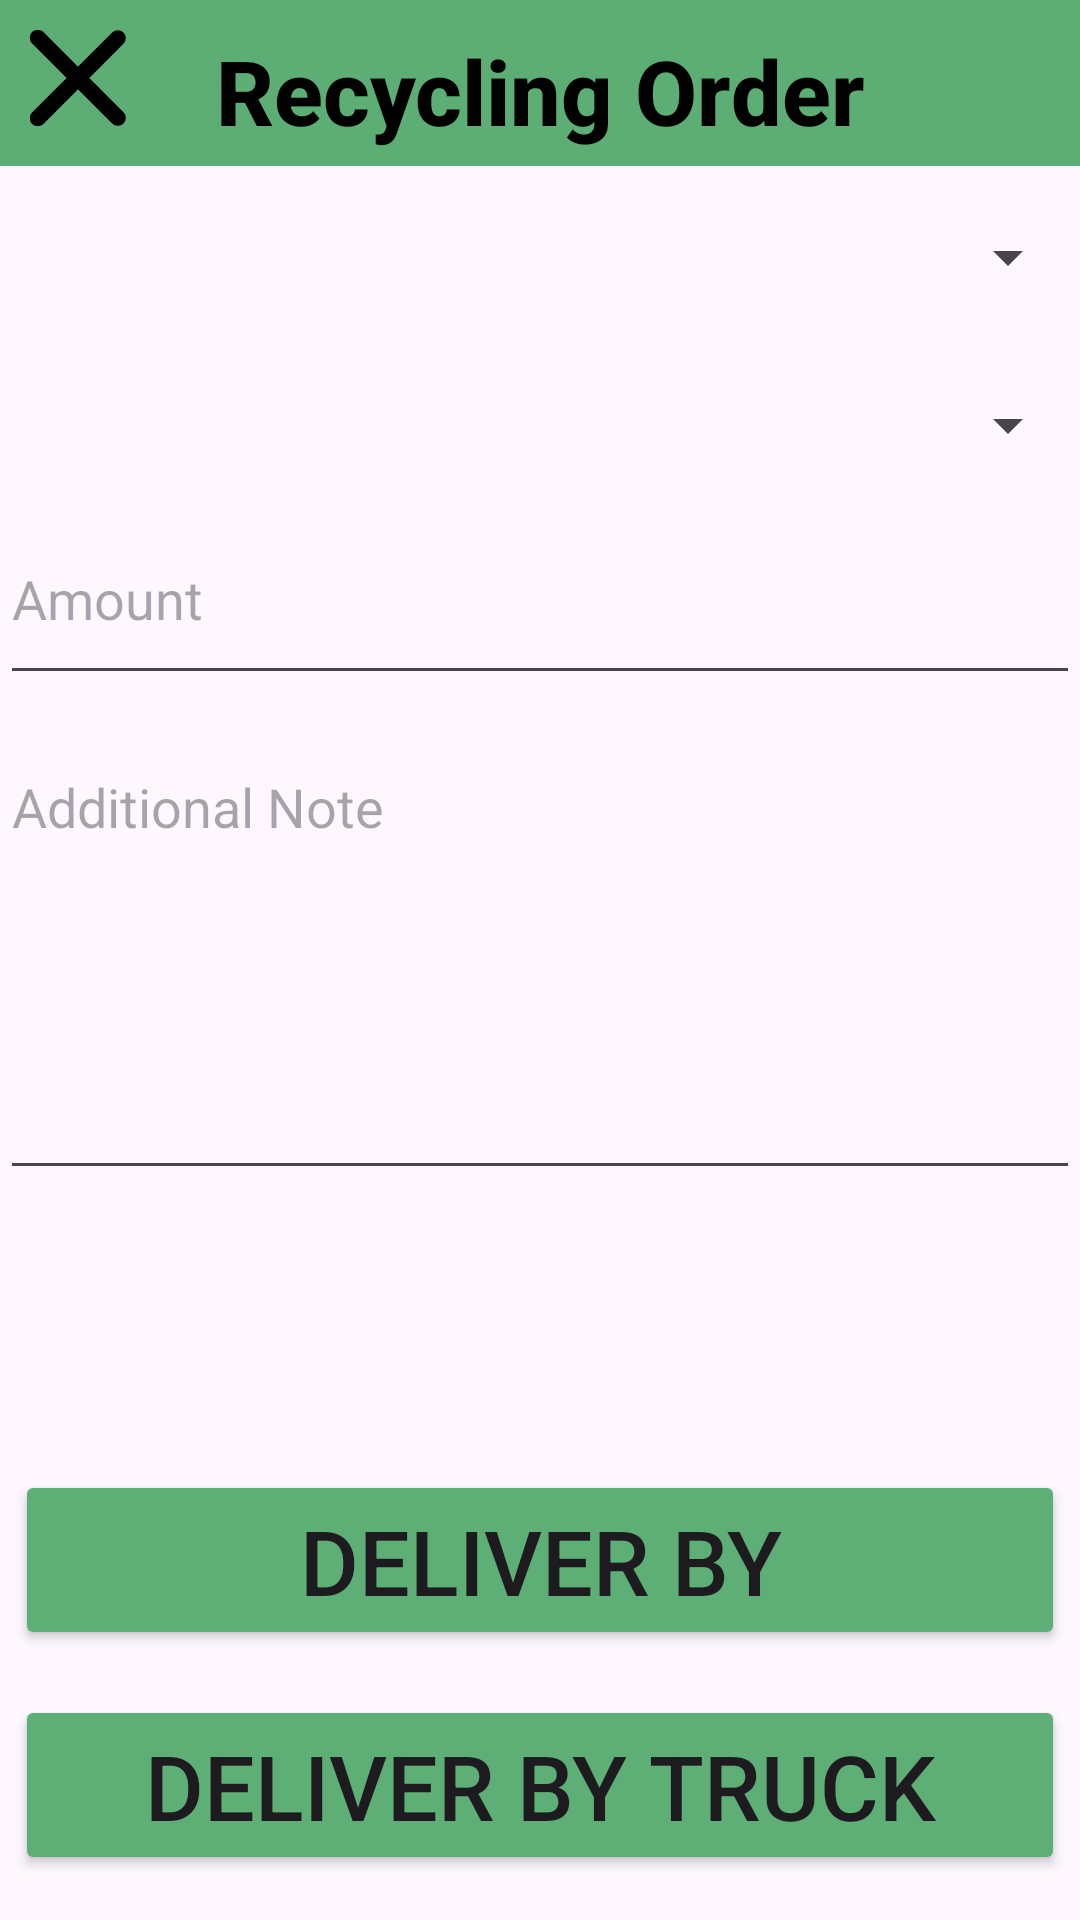

Layout XML and referenced resources for this Android screen:
<!-- AndroidManifest.xml: application theme Theme.WasteDisposal -->
<!-- res/layout/user_action_recycling_order_1.xml -->
<RelativeLayout xmlns:android="http://schemas.android.com/apk/res/android"
    xmlns:app="http://schemas.android.com/apk/res-auto"
    xmlns:tools="http://schemas.android.com/tools"
    android:layout_width="wrap_content"
    android:layout_height="wrap_content"
    android:padding="0dp"
    tools:context=".Activities.LogInActivity">

    <Button
        android:id="@+id/buttonSignUp2"
        android:layout_width="match_parent"
        android:layout_height="60dp"
        android:layout_alignBottom="@+id/indicator2"
        android:layout_alignParentStart="true"
        android:layout_alignParentEnd="true"
        android:layout_marginStart="5dp"
        android:layout_marginEnd="5dp"
        android:layout_marginBottom="15dp"
        android:backgroundTint="#5DAF75"
        android:text="Deliver By Truck"
        android:textSize="30dp" />

    <Button
        android:id="@+id/buttonSignUp3"
        android:layout_width="match_parent"
        android:layout_height="60dp"
        android:layout_above="@+id/buttonSignUp2"
        android:layout_alignParentStart="true"
        android:layout_alignParentEnd="true"
        android:layout_marginStart="5dp"
        android:layout_marginEnd="5dp"
        android:layout_marginBottom="15dp"
        android:backgroundTint="#5DAF75"
        android:text="Deliver By Container"
        android:textSize="30dp" />

    <EditText
        android:id="@+id/editTextUsername10"
        android:layout_width="match_parent"
        android:layout_height="wrap_content"
        android:layout_below="@+id/spinner2"
        android:layout_alignParentStart="true"
        android:layout_alignParentEnd="true"
        android:layout_marginStart="0dp"
        android:layout_marginTop="15dp"
        android:layout_marginEnd="0dp"
        android:hint="Amount"
        android:inputType="text"
        android:paddingBottom="20dp" />

    <TextView
        android:id="@+id/textViewSettings3"
        android:layout_width="match_parent"
        android:layout_height="wrap_content"
        android:layout_alignParentStart="true"
        android:layout_alignParentEnd="true"
        android:layout_gravity="center"
        android:layout_marginBottom="10dp"
        android:background="#5DAE75"
        android:fontFamily="sans-serif-medium"
        android:paddingTop="10dp"
        android:paddingBottom="5dp"
        android:text="Recycling Order"
        android:textAlignment="center"
        android:textColor="#000000"
        android:textSize="30dp"
        android:textStyle="bold" />

    <Button
        android:id="@+id/indicator2"
        android:layout_width="wrap_content"
        android:layout_height="1dp"
        android:layout_above="@+id/indicator"
        android:layout_alignParentStart="true"
        android:layout_alignParentTop="true"
        android:layout_alignParentEnd="true"
        android:layout_marginStart="0dp"
        android:layout_marginTop="630dp"
        android:layout_marginEnd="0dp"
        android:layout_marginBottom="10dp"
        android:backgroundTint="#C4C4C4" />

    <ImageView
        android:id="@+id/imageViewButtonReturn2"
        android:layout_width="32dp"
        android:layout_height="32dp"
        android:layout_alignParentStart="true"
        android:layout_alignParentTop="true"
        android:layout_marginStart="10dp"
        android:layout_marginTop="10dp"
        app:srcCompat="@drawable/img_close_black_900" />

    <ImageView
        android:id="@+id/imageViewButtonProfile"
        android:layout_width="64dp"
        android:layout_height="64dp"
        android:layout_alignParentStart="true"
        android:layout_alignParentTop="true"
        android:layout_alignParentEnd="true"
        android:layout_alignParentBottom="true"
        android:layout_marginStart="165dp"
        android:layout_marginTop="650dp"
        android:layout_marginEnd="165dp"
        android:layout_marginBottom="0dp"
        app:srcCompat="@drawable/img_avatar1" />

    <ImageView
        android:id="@+id/imageViewButtonBuyingIn"
        android:layout_width="64dp"
        android:layout_height="64dp"
        android:layout_alignParentStart="true"
        android:layout_alignParentTop="true"
        android:layout_alignParentEnd="true"
        android:layout_alignParentBottom="true"
        android:layout_marginStart="300dp"
        android:layout_marginTop="650dp"
        android:layout_marginEnd="50dp"
        android:layout_marginBottom="0dp"
        app:srcCompat="@drawable/img_companybuy1" />

    <ImageView
        android:id="@+id/imageViewButtonRecycle"
        android:layout_width="64dp"
        android:layout_height="64dp"
        android:layout_alignParentStart="true"
        android:layout_alignParentTop="true"
        android:layout_alignParentEnd="true"
        android:layout_alignParentBottom="true"
        android:layout_marginStart="50dp"
        android:layout_marginTop="650dp"
        android:layout_marginEnd="300dp"
        android:layout_marginBottom="0dp"
        app:srcCompat="@drawable/img_recycle1" />

    <Button
        android:id="@+id/indicator"
        android:layout_width="49dp"
        android:layout_height="15dp"
        android:layout_alignTop="@+id/imageViewButtonRecycle"
        android:layout_alignParentStart="true"
        android:layout_alignParentEnd="true"
        android:layout_marginStart="67dp"
        android:layout_marginTop="-10dp"
        android:layout_marginEnd="317dp"
        android:backgroundTint="#5DAD75" />

    <Spinner
        android:id="@+id/spinner"
        android:layout_width="match_parent"
        android:layout_height="41dp"
        android:layout_below="@+id/textViewSettings3"
        android:layout_alignParentStart="true"
        android:layout_alignParentEnd="true"
        android:layout_marginStart="0dp"
        android:layout_marginTop="0dp"
        android:layout_marginEnd="0dp"
        android:textSize="20dp"/>

    <Spinner
        android:id="@+id/spinner2"
        android:layout_width="match_parent"
        android:layout_height="41dp"
        android:layout_below="@+id/spinner"
        android:layout_alignParentStart="true"
        android:layout_alignParentEnd="true"
        android:layout_marginStart="0dp"
        android:layout_marginTop="15dp"
        android:layout_marginEnd="0dp"
        android:textSize="20dp" />

    <EditText
        android:id="@+id/editTextTextMultiLine"
        android:layout_width="match_parent"
        android:layout_height="150dp"
        android:layout_below="@+id/editTextUsername10"
        android:layout_alignParentStart="true"
        android:layout_alignParentEnd="true"
        android:layout_marginStart="0dp"
        android:layout_marginTop="15dp"
        android:layout_marginEnd="0dp"
        android:ems="10"
        android:gravity="start|top"
        android:hint="Additional Note"
        android:inputType="textMultiLine" />

</RelativeLayout>
<!-- resources referenced by this layout -->
<resources>
  <!-- drawable img_avatar1: png bitmap (drawable, 5367 bytes) -->
  <!-- drawable img_close_black_900 (drawable) -->
  <vector xmlns:android="http://schemas.android.com/apk/res/android"
          android:width="12dp"
          android:height="12dp"
          android:viewportWidth="12.0"
          android:viewportHeight="12.0">
      <path
          android:pathData="M0.97,11.03L10.979,1.021"
          android:strokeLineCap="round"
          android:strokeColor="#000000"
          android:fillColor="#00000000"
          android:strokeWidth="2"/>
      <path
          android:pathData="M10.979,10.979L0.97,0.97"
          android:strokeLineCap="round"
          android:strokeColor="#000000"
          android:fillColor="#00000000"
          android:strokeWidth="2"/>
  </vector>
  <!-- drawable img_companybuy1: png bitmap (drawable, 5800 bytes) -->
  <!-- drawable img_recycle1: png bitmap (drawable, 6159 bytes) -->
  <style name="Theme.WasteDisposal" parent="Base.Theme.WasteDisposal" />
  <style name="Base.Theme.WasteDisposal" parent="Theme.Material3.DayNight.NoActionBar">
          
          
      </style>
</resources>
